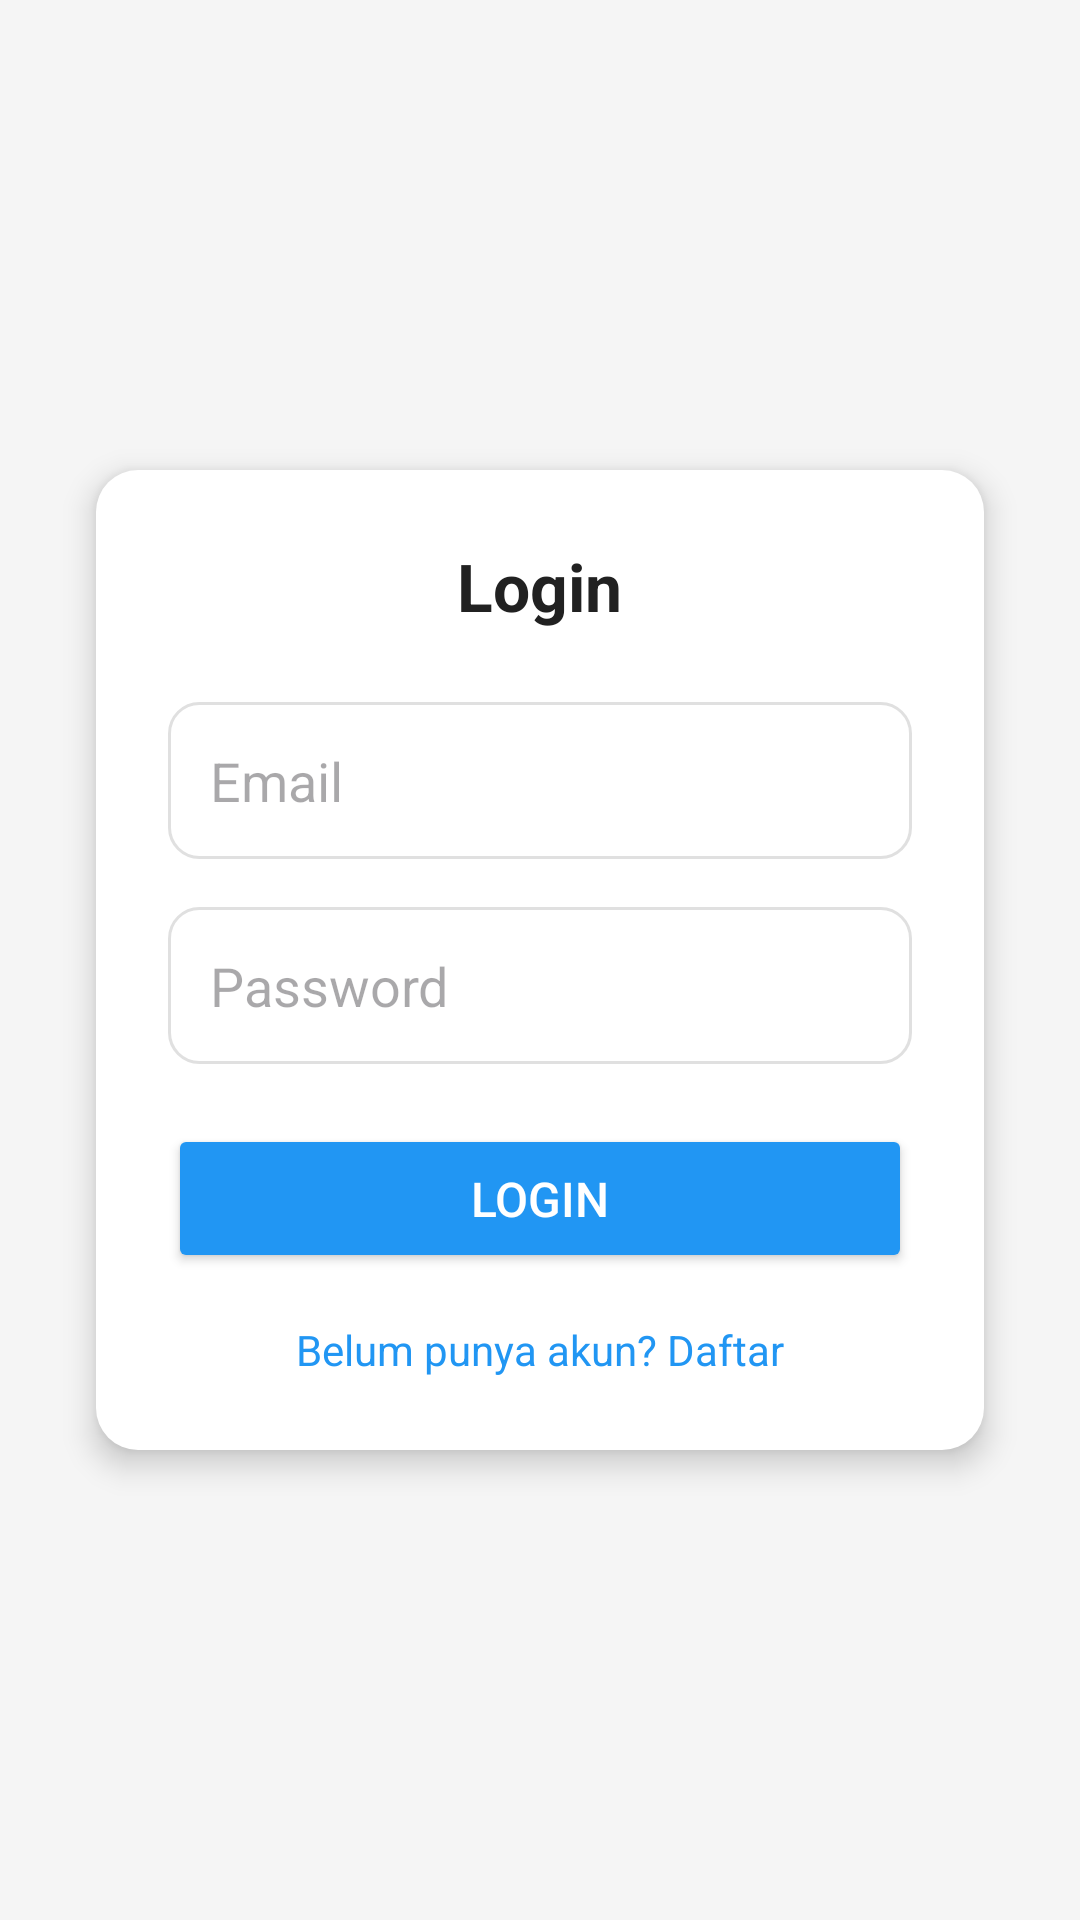

Android layout source for this screen:
<!-- AndroidManifest.xml: application theme Theme.E_Commerce_AFM_Remake -->
<!-- res/layout/activity_login.xml -->
<?xml version="1.0" encoding="utf-8"?>
<androidx.constraintlayout.widget.ConstraintLayout xmlns:android="http://schemas.android.com/apk/res/android"
    xmlns:app="http://schemas.android.com/apk/res-auto"
    xmlns:tools="http://schemas.android.com/tools"
    android:layout_width="match_parent"
    android:layout_height="match_parent"
    android:background="@color/background_light"
    tools:context=".LoginActivity">

    
    <LinearLayout
        android:id="@+id/loginCard"
        android:layout_width="0dp"
        android:layout_height="wrap_content"
        android:orientation="vertical"
        android:padding="24dp"
        android:background="@drawable/bg_card"
        android:elevation="6dp"
        app:layout_constraintTop_toTopOf="parent"
        app:layout_constraintBottom_toBottomOf="parent"
        app:layout_constraintStart_toStartOf="parent"
        app:layout_constraintEnd_toEndOf="parent"
        android:layout_marginStart="32dp"
        android:layout_marginEnd="32dp">

        <TextView
            android:id="@+id/titleLogin"
            android:layout_width="wrap_content"
            android:layout_height="wrap_content"
            android:text="Login"
            android:textSize="22sp"
            android:textStyle="bold"
            android:textColor="@color/text_primary"
            android:layout_gravity="center_horizontal"
            android:layout_marginBottom="24dp" />

        <EditText
            android:id="@+id/inputEmail"
            android:layout_width="match_parent"
            android:layout_height="wrap_content"
            android:hint="Email"
            android:inputType="textEmailAddress"
            android:padding="14dp"
            android:background="@drawable/bg_input"
            android:layout_marginBottom="16dp" />

        <EditText
            android:id="@+id/inputPassword"
            android:layout_width="match_parent"
            android:layout_height="wrap_content"
            android:hint="Password"
            android:inputType="textPassword"
            android:padding="14dp"
            android:background="@drawable/bg_input"
            android:layout_marginBottom="20dp" />

        <Button
            android:id="@+id/buttonLogin"
            android:layout_width="match_parent"
            android:layout_height="wrap_content"
            android:text="Login"
            android:textSize="16sp"
            android:padding="14dp"
            android:backgroundTint="@color/primary_blue"
            android:textColor="@android:color/white"
            android:layout_marginBottom="16dp" />

        <TextView
            android:id="@+id/linkRegister"
            android:layout_width="wrap_content"
            android:layout_height="wrap_content"
            android:text="Belum punya akun? Daftar"
            android:textColor="@color/primary_blue"
            android:layout_gravity="center_horizontal"
            android:textSize="14sp" />

    </LinearLayout>

</androidx.constraintlayout.widget.ConstraintLayout>
<!-- resources referenced by this layout -->
<resources>
  <color name="background_light">#F5F5F5</color>
  <color name="primary_blue">#2196F3</color>
  <color name="text_primary">#212121</color>
  <!-- drawable bg_card (drawable) -->
  <shape xmlns:android="http://schemas.android.com/apk/res/android">
      <solid android:color="@color/white" />
      <corners android:radius="14dp" />
      <padding android:left="12dp" android:top="12dp" android:right="12dp" android:bottom="12dp" />
  </shape>
  <!-- drawable bg_input (drawable) -->
  <shape xmlns:android="http://schemas.android.com/apk/res/android">
      <solid android:color="@color/white" />
      <corners android:radius="10dp" />
      <stroke android:width="1dp" android:color="@color/divider" />
  </shape>
  <style name="Theme.E_Commerce_AFM_Remake" parent="Base.Theme.E_Commerce_AFM_Remake" />
  <color name="white">#FFFFFFFF</color>
  <color name="divider">#E0E0E0</color>
  <style name="Base.Theme.E_Commerce_AFM_Remake" parent="Theme.Material3.DayNight.NoActionBar">
          
          
      </style>
</resources>
